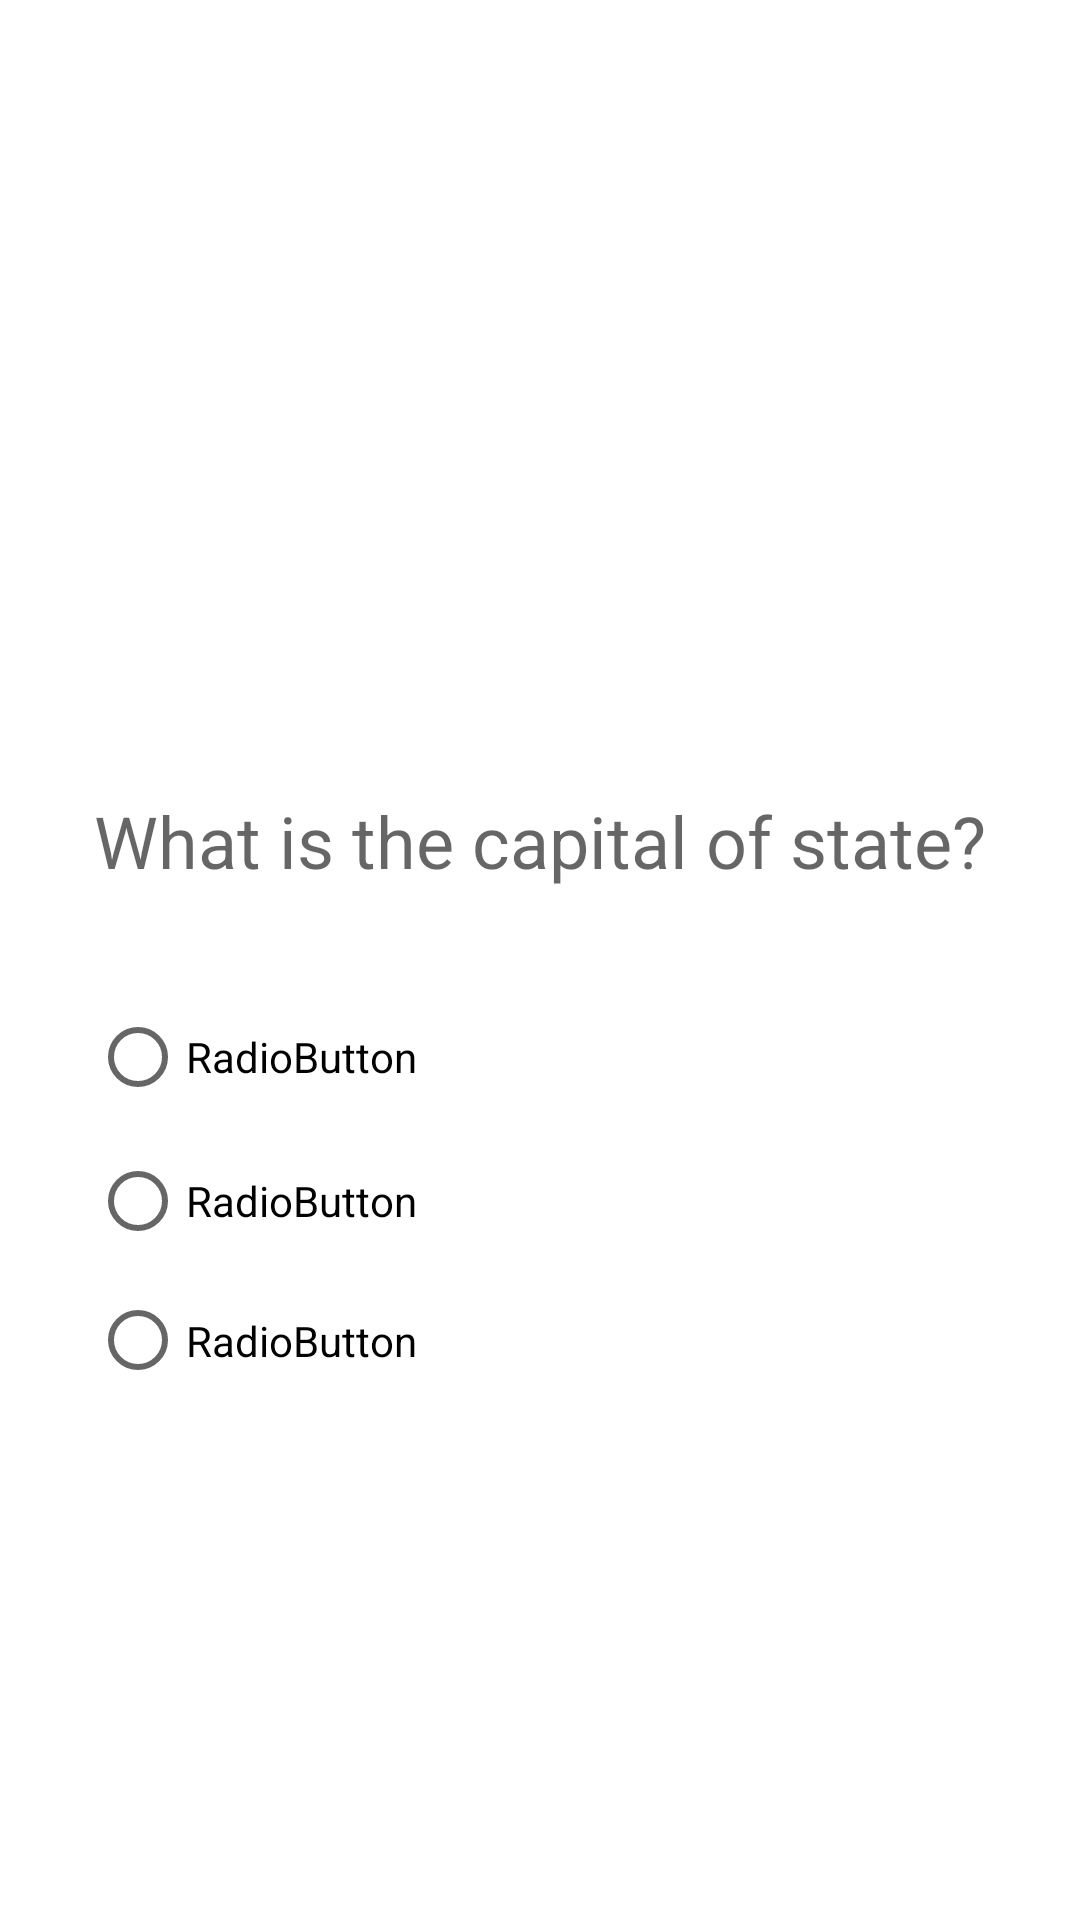

The Android layout XML behind this screen, and the referenced resources:
<!-- AndroidManifest.xml: application theme Theme.StateQuizApp -->
<!-- res/layout/activity_quiz.xml -->
<?xml version="1.0" encoding="utf-8"?>
<androidx.constraintlayout.widget.ConstraintLayout xmlns:android="http://schemas.android.com/apk/res/android"
    xmlns:app="http://schemas.android.com/apk/res-auto"
    xmlns:tools="http://schemas.android.com/tools"
    android:id="@+id/layout"
    android:layout_width="match_parent"
    android:layout_height="match_parent"
    android:layout_gravity="center"
    tools:context=".QuizActivity">

    <LinearLayout
        android:layout_width="300dp"
        android:layout_height="141dp"
        android:layout_marginTop="32dp"
        android:orientation="vertical"
        app:layout_constraintEnd_toEndOf="parent"
        app:layout_constraintStart_toStartOf="parent"
        app:layout_constraintTop_toBottomOf="@+id/linearLayout">

        <RadioGroup
            android:id="@+id/radioGroup"
            android:layout_width="match_parent"
            android:layout_height="match_parent">

            <RadioButton
                android:id="@+id/choice1"
                android:layout_width="match_parent"
                android:layout_height="wrap_content"
                android:text="RadioButton" />

            <RadioButton
                android:id="@+id/choice2"
                android:layout_width="match_parent"
                android:layout_height="wrap_content"
                android:text="RadioButton" />

            <RadioButton
                android:id="@+id/choice3"
                android:layout_width="match_parent"
                android:layout_height="wrap_content"
                android:minHeight="48dp"
                android:text="RadioButton" />
        </RadioGroup>
    </LinearLayout>

    <LinearLayout
        android:id="@+id/linearLayout"
        android:layout_width="317dp"
        android:layout_height="wrap_content"
        android:layout_marginBottom="80dp"
        android:orientation="vertical"
        app:layout_constraintBottom_toBottomOf="parent"
        app:layout_constraintEnd_toEndOf="parent"
        app:layout_constraintStart_toStartOf="parent"
        app:layout_constraintTop_toTopOf="parent">

        <TextView
            android:id="@+id/stateName"
            android:layout_width="match_parent"
            android:layout_height="match_parent"
            android:gravity="center"
            android:text="What is the capital of state?"
            android:textAppearance="@style/TextAppearance.AppCompat.Display1"
            android:textSize="24sp" />
    </LinearLayout>

</androidx.constraintlayout.widget.ConstraintLayout>
<!-- resources referenced by this layout -->
<resources>
  <style name="Theme.StateQuizApp" parent="Theme.MaterialComponents.DayNight.DarkActionBar">
          
          <item name="colorPrimary">@color/purple_500</item>
          <item name="colorPrimaryVariant">@color/purple_700</item>
          <item name="colorOnPrimary">@color/white</item>
          
          <item name="colorSecondary">@color/teal_200</item>
          <item name="colorSecondaryVariant">@color/teal_700</item>
          <item name="colorOnSecondary">@color/black</item>
          
          <item name="android:statusBarColor" tools:targetApi="l">?attr/colorPrimaryVariant</item>
          
      </style>
  <!-- not gathered from this repository: default colours our renderer supplied (Android Studio template values) -->
  <color name="purple_500">#FF6200EE</color>
  <color name="purple_700">#FF3700B3</color>
  <color name="teal_200">#FF03DAC5</color>
  <color name="teal_700">#FF018786</color>
  <color name="black">#FF000000</color>
  <color name="white">#FFFFFFFF</color>
</resources>
